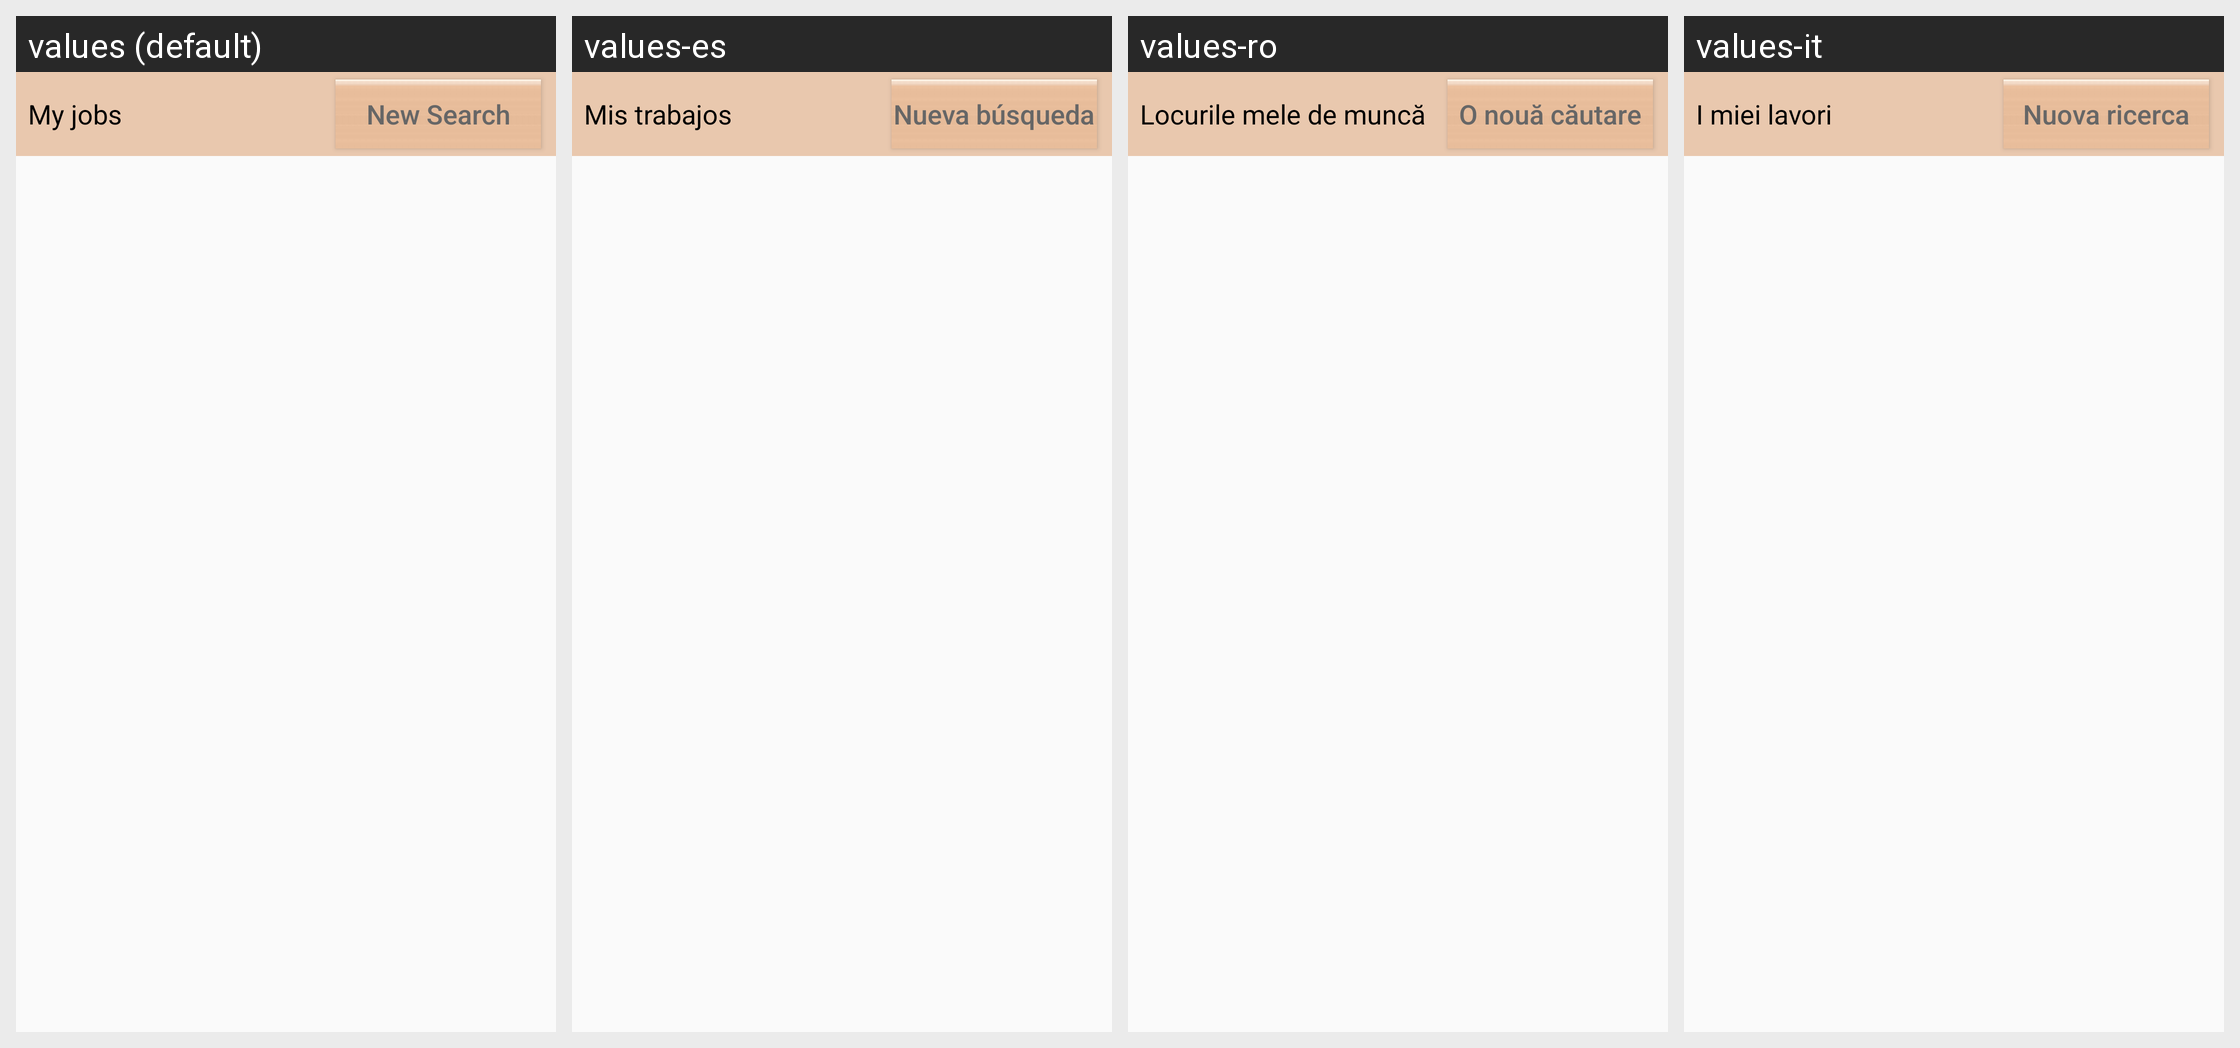

Strings drawn on this Android screen and how each of the app's shown locales translates them:
Android screen res/layout/fragment_searched_offers.xml rendered under 4 locales, left to right: values (default), values-es, values-ro, values-it. Device: Nexus 5 (rendered at 1080×1920; each locale shown at half size, 540×960, under a caption strip naming it); theme AppTheme.
Other locales in the repository, not shown: values-bg, values-de, values-fr, values-nl.
Strings drawn on this screen, with the default value and each locale's value (text and hints the layout hard-codes, and strings that could not be matched under every locale, appear in the picture but are not listed):

txt_my_jobs
  values: My jobs
  values-es: Mis trabajos
  values-ro: Locurile mele de muncă
  values-it: I miei lavori

btn_new_search
  values: New Search
  values-es: Nueva búsqueda
  values-ro: O nouă căutare
  values-it: Nuova ricerca
